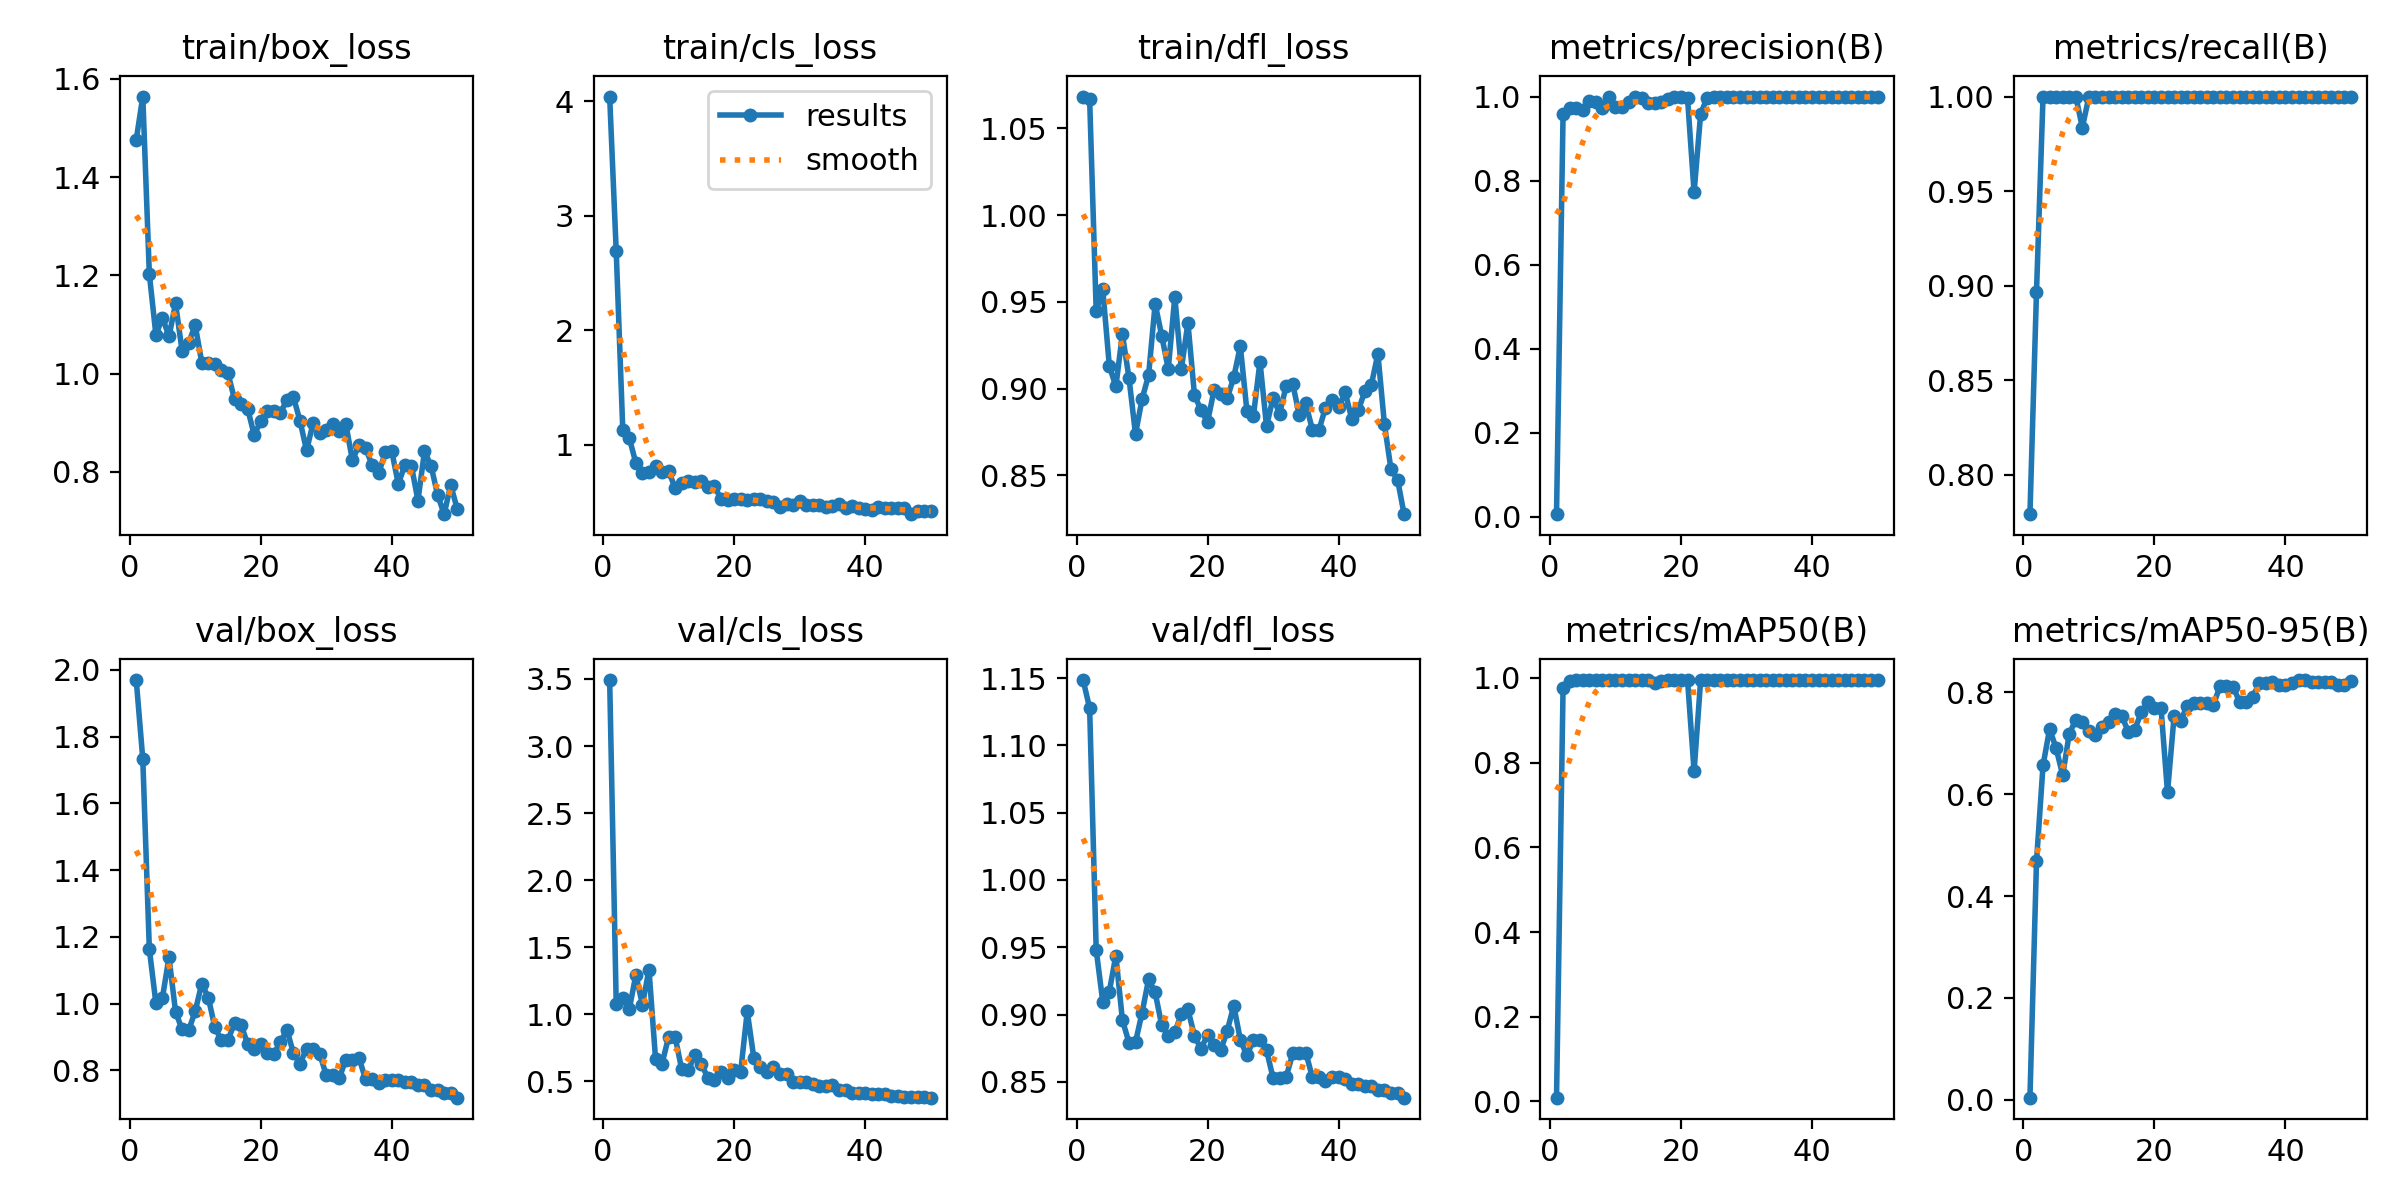

The data file committed next to this chart (first rows):
epoch, time, train/box_loss, train/cls_loss, train/dfl_loss, metrics/precision(B), metrics/recall(B), metrics/mAP50(B), metrics/mAP50-95(B), val/box_loss, val/cls_loss, val/dfl_loss, lr/pg0, lr/pg1, lr/pg2
1, 16.77, 1.476, 4.042, 1.068, 0.00667, 0.7792, 0.00886, 0.00399, 1.97, 3.492, 1.148, 2e-05, 2e-05, 2e-05
2, 31.83, 1.564, 2.689, 1.067, 0.9584, 0.8968, 0.9764, 0.468, 1.732, 1.076, 1.128, 5.8812e-05, 5.8812e-05, 5.8812e-05
3, 46.69, 1.202, 1.13, 0.9447, 0.9722, 1, 0.9937, 0.657, 1.163, 1.124, 0.9481, 9.604e-05, 9.604e-05, 9.604e-05
4, 61.63, 1.079, 1.056, 0.9575, 0.9735, 1, 0.9946, 0.728, 1.002, 1.04, 0.9095, 0.0001317, 0.0001317, 0.0001317
5, 77.42, 1.114, 0.8389, 0.9132, 0.9672, 1, 0.995, 0.6902, 1.018, 1.293, 0.917, 0.0001657, 0.0001657, 0.0001657
6, 93.49, 1.076, 0.7481, 0.9013, 0.9893, 1, 0.995, 0.6374, 1.139, 1.072, 0.9438, 0.0001982, 0.0001982, 0.0001982
7, 109, 1.143, 0.7594, 0.9314, 0.986, 1, 0.995, 0.7188, 0.9758, 1.332, 0.896, 0.0002291, 0.0002291, 0.0002291
8, 124.3, 1.046, 0.8105, 0.9063, 0.9735, 1, 0.9945, 0.7462, 0.923, 0.6692, 0.8792, 0.0002584, 0.0002584, 0.0002584
9, 139.5, 1.063, 0.7601, 0.8739, 1, 0.9836, 0.9948, 0.7421, 0.9203, 0.6326, 0.8795, 0.0002861, 0.0002861, 0.0002861
10, 154.7, 1.099, 0.7653, 0.894, 0.9746, 1, 0.995, 0.7251, 0.9775, 0.8318, 0.9013, 0.0003123, 0.0003123, 0.0003123
11, 169.8, 1.023, 0.6211, 0.9079, 0.9744, 1, 0.9947, 0.7163, 1.06, 0.8286, 0.9263, 0.0003368, 0.0003368, 0.0003368
12, 184.7, 1.021, 0.6665, 0.949, 0.986, 1, 0.9949, 0.732, 1.019, 0.5881, 0.9164, 0.0003598, 0.0003598, 0.0003598
13, 200.1, 1.02, 0.6799, 0.9306, 0.9986, 1, 0.995, 0.7427, 0.9288, 0.5835, 0.892, 0.0003812, 0.0003812, 0.0003812
14, 215.3, 1.008, 0.6715, 0.9113, 0.9973, 1, 0.995, 0.7577, 0.8903, 0.6934, 0.8843, 0.000401, 0.000401, 0.000401
15, 231.3, 1, 0.6864, 0.9529, 0.9851, 1, 0.9949, 0.7543, 0.891, 0.6266, 0.8869, 0.0004192, 0.0004192, 0.0004192
16, 247.7, 0.9479, 0.6294, 0.9114, 0.9851, 1, 0.9872, 0.723, 0.9417, 0.5261, 0.9005, 0.0004359, 0.0004359, 0.0004359
17, 263.8, 0.9384, 0.6368, 0.938, 0.9859, 1, 0.9937, 0.7269, 0.9372, 0.5091, 0.9038, 0.0004509, 0.0004509, 0.0004509
18, 280, 0.9286, 0.5241, 0.8964, 0.9945, 1, 0.995, 0.7611, 0.879, 0.566, 0.8842, 0.0004644, 0.0004644, 0.0004644
19, 295.6, 0.8754, 0.5151, 0.8876, 0.9979, 1, 0.995, 0.7812, 0.8638, 0.5267, 0.8746, 0.0004763, 0.0004763, 0.0004763
20, 310.7, 0.9026, 0.5266, 0.8809, 0.9982, 1, 0.995, 0.7686, 0.8801, 0.5811, 0.8851, 0.0004866, 0.0004866, 0.0004866
21, 325.6, 0.9231, 0.5226, 0.8994, 0.9956, 1, 0.995, 0.7702, 0.8522, 0.5726, 0.8776, 0.0004953, 0.0004953, 0.0004953
22, 340.9, 0.9246, 0.5143, 0.897, 0.7722, 1, 0.7797, 0.6034, 0.8495, 1.021, 0.8735, 0.0005024, 0.0005024, 0.0005024
23, 355.6, 0.9207, 0.527, 0.8945, 0.9592, 1, 0.9946, 0.753, 0.8846, 0.6757, 0.8878, 0.000508, 0.000508, 0.000508
24, 370.5, 0.9457, 0.5205, 0.9066, 0.9974, 1, 0.995, 0.7436, 0.9222, 0.6103, 0.9067, 0.0005119, 0.0005119, 0.0005119
25, 385.7, 0.9521, 0.5051, 0.9245, 0.9978, 1, 0.995, 0.7742, 0.851, 0.5729, 0.8812, 0.0005143, 0.0005143, 0.0005143
26, 400.6, 0.9034, 0.4965, 0.8874, 0.9978, 1, 0.995, 0.7791, 0.8208, 0.6053, 0.8696, 0.0005151, 0.0005151, 0.0005151
27, 415.4, 0.8434, 0.4525, 0.8844, 0.998, 1, 0.995, 0.7792, 0.8653, 0.555, 0.8811, 0.0005143, 0.0005143, 0.0005143
28, 430.6, 0.8997, 0.4823, 0.9156, 0.998, 1, 0.995, 0.7792, 0.8653, 0.555, 0.8811, 0.0005119, 0.0005119, 0.0005119
29, 445.8, 0.8794, 0.4734, 0.8784, 0.9986, 1, 0.995, 0.7755, 0.8506, 0.4977, 0.8735, 0.000508, 0.000508, 0.000508
30, 460.8, 0.8845, 0.5104, 0.8948, 0.9984, 1, 0.995, 0.8116, 0.7859, 0.4914, 0.8529, 0.0005024, 0.0005024, 0.0005024
31, 475.8, 0.8967, 0.4753, 0.8857, 0.9984, 1, 0.995, 0.8116, 0.7859, 0.4914, 0.8529, 0.0004953, 0.0004953, 0.0004953
32, 490.9, 0.8835, 0.4683, 0.9016, 0.9983, 1, 0.995, 0.8115, 0.7774, 0.4776, 0.8537, 0.0004866, 0.0004866, 0.0004866
33, 506.2, 0.8968, 0.4697, 0.9027, 0.9984, 1, 0.995, 0.7812, 0.8328, 0.4659, 0.8711, 0.0004763, 0.0004763, 0.0004763
34, 521.2, 0.8232, 0.4526, 0.8848, 0.9984, 1, 0.995, 0.7812, 0.8328, 0.4659, 0.8711, 0.0004644, 0.0004644, 0.0004644
35, 535.9, 0.855, 0.4663, 0.8915, 0.9984, 1, 0.995, 0.7909, 0.8385, 0.4695, 0.8716, 0.000451, 0.000451, 0.000451
36, 551, 0.8494, 0.4797, 0.8763, 0.9989, 1, 0.995, 0.8181, 0.7733, 0.4325, 0.8534, 0.0004359, 0.0004359, 0.0004359
37, 566.1, 0.813, 0.4474, 0.8762, 0.9989, 1, 0.995, 0.8181, 0.7733, 0.4325, 0.8534, 0.0004193, 0.0004193, 0.0004193
38, 581.4, 0.7965, 0.4598, 0.889, 0.999, 1, 0.995, 0.8201, 0.7629, 0.4117, 0.8506, 0.0004011, 0.0004011, 0.0004011
39, 596.6, 0.8395, 0.4489, 0.8934, 0.9989, 1, 0.995, 0.8138, 0.7719, 0.4131, 0.8538, 0.0003813, 0.0003813, 0.0003813
40, 611.5, 0.842, 0.4401, 0.8892, 0.9989, 1, 0.995, 0.8138, 0.7719, 0.4131, 0.8538, 0.0003599, 0.0003599, 0.0003599
41, 626.3, 0.7754, 0.4325, 0.8981, 0.9988, 1, 0.995, 0.8184, 0.7705, 0.4078, 0.852, 0.000337, 0.000337, 0.000337
42, 640.9, 0.8133, 0.4545, 0.8827, 0.9989, 1, 0.995, 0.8243, 0.7642, 0.4021, 0.8482, 0.0003124, 0.0003124, 0.0003124
43, 656, 0.8125, 0.448, 0.8874, 0.9989, 1, 0.995, 0.8243, 0.7642, 0.4021, 0.8482, 0.0002863, 0.0002863, 0.0002863
44, 670.9, 0.7415, 0.4471, 0.8984, 0.9989, 1, 0.995, 0.8201, 0.7578, 0.3938, 0.8468, 0.0002586, 0.0002586, 0.0002586
45, 685.8, 0.8416, 0.4476, 0.9022, 0.9989, 1, 0.995, 0.8201, 0.7578, 0.3938, 0.8468, 0.0002293, 0.0002293, 0.0002293
46, 700.9, 0.8124, 0.4427, 0.9201, 0.999, 1, 0.995, 0.8207, 0.7412, 0.386, 0.8442, 0.0001984, 0.0001984, 0.0001984
47, 715.9, 0.7529, 0.3922, 0.8794, 0.999, 1, 0.995, 0.8207, 0.7412, 0.386, 0.8442, 0.0001659, 0.0001659, 0.0001659
48, 730.7, 0.7137, 0.4167, 0.8535, 0.999, 1, 0.995, 0.8137, 0.7322, 0.383, 0.8417, 0.0001319, 0.0001319, 0.0001319
49, 745.4, 0.7733, 0.4178, 0.8476, 0.999, 1, 0.995, 0.8137, 0.7322, 0.383, 0.8417, 9.6224e-05, 9.6224e-05, 9.6224e-05
50, 760.4, 0.7242, 0.4175, 0.8277, 0.9991, 1, 0.995, 0.8216, 0.7185, 0.3778, 0.8383, 5.9004e-05, 5.9004e-05, 5.9004e-05
